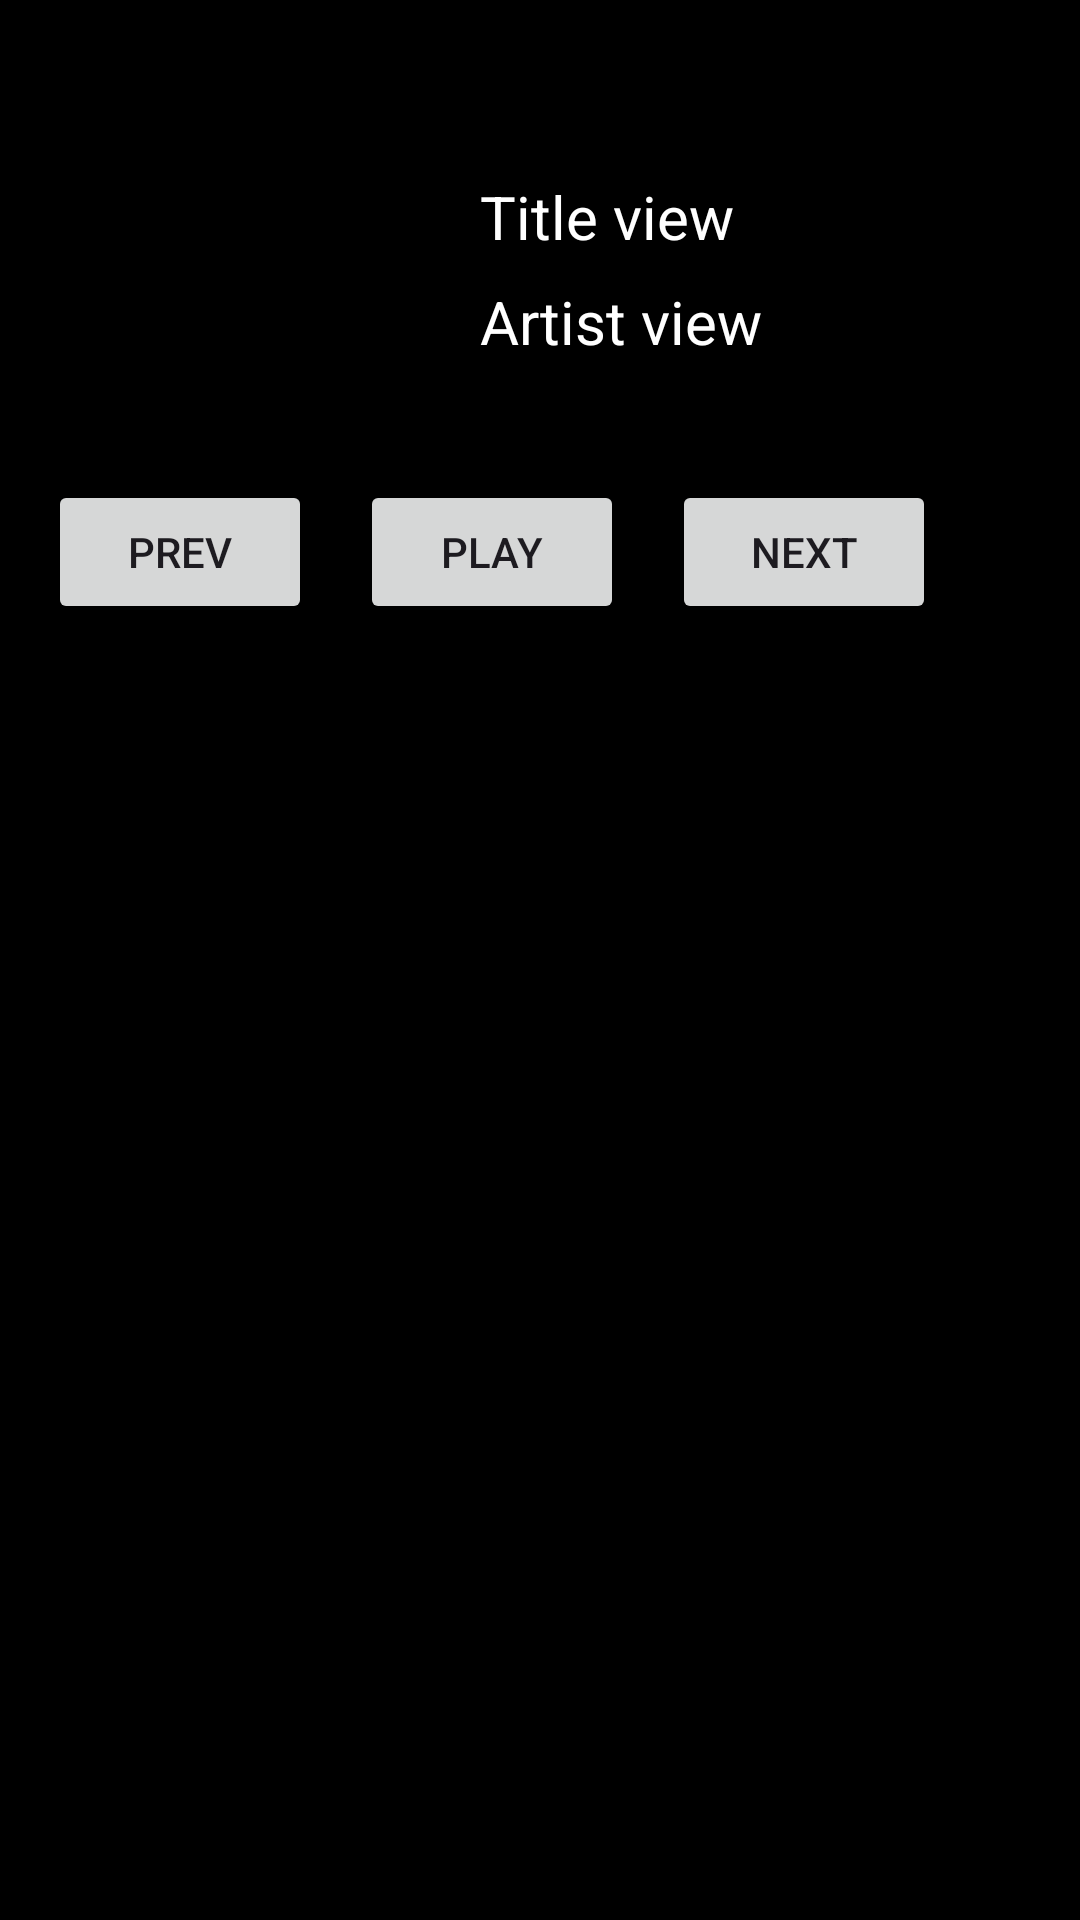

This screen was rendered from an Android layout file. Write that file and the resources it references.
<!-- AndroidManifest.xml: application theme Theme.CarProject -->
<!-- res/layout/fragment_music.xml -->
<?xml version="1.0" encoding="utf-8"?>
<androidx.constraintlayout.widget.ConstraintLayout xmlns:android="http://schemas.android.com/apk/res/android"
    xmlns:app="http://schemas.android.com/apk/res-auto"
    android:layout_width="match_parent"
    android:layout_height="match_parent"
    android:background="@color/black">

    <TextView
        android:id="@+id/titleTextView"
        android:layout_width="wrap_content"
        android:layout_height="wrap_content"
        android:layout_marginStart="16dp"
        android:layout_marginBottom="16dp"
        android:text="Title view"
        android:textColor="@color/white"
        android:textSize="20sp"
        app:layout_constraintBottom_toBottomOf="@+id/albumImageView"
        app:layout_constraintStart_toEndOf="@+id/albumImageView"
        app:layout_constraintTop_toTopOf="@+id/albumImageView" />

    <TextView
        android:id="@+id/artistTextView"
        android:layout_width="wrap_content"
        android:layout_height="wrap_content"
        android:layout_marginStart="16dp"
        android:layout_marginTop="8dp"
        android:text="Artist view"
        android:textColor="@color/white"
        android:textSize="20sp"
        app:layout_constraintStart_toEndOf="@+id/albumImageView"
        app:layout_constraintTop_toBottomOf="@+id/titleTextView" />

    <ImageView
        android:id="@+id/albumImageView"
        android:layout_width="128dp"
        android:layout_height="128dp"
        android:layout_marginStart="16dp"
        android:layout_marginTop="16dp"
        app:layout_constraintStart_toStartOf="parent"
        app:layout_constraintTop_toTopOf="parent"
        app:srcCompat="@drawable/ic_launcher_background" />

    <Button
        android:id="@+id/prevButton"
        android:layout_width="wrap_content"
        android:layout_height="wrap_content"
        android:layout_marginTop="16dp"
        android:text="Prev"
        app:layout_constraintStart_toStartOf="@+id/albumImageView"
        app:layout_constraintTop_toBottomOf="@+id/albumImageView" />

    <Button
        android:id="@+id/playButton"
        android:layout_width="wrap_content"
        android:layout_height="wrap_content"
        android:layout_marginStart="16dp"
        android:text="Play"
        app:layout_constraintBottom_toBottomOf="@+id/prevButton"
        app:layout_constraintStart_toEndOf="@+id/prevButton"
        app:layout_constraintTop_toTopOf="@+id/prevButton" />

    <Button
        android:id="@+id/nextButton"
        android:layout_width="wrap_content"
        android:layout_height="wrap_content"
        android:layout_marginStart="16dp"
        android:text="Next"
        app:layout_constraintBottom_toBottomOf="@+id/playButton"
        app:layout_constraintStart_toEndOf="@+id/playButton"
        app:layout_constraintTop_toTopOf="@+id/playButton" />

</androidx.constraintlayout.widget.ConstraintLayout>
<!-- resources referenced by this layout -->
<resources>
  <color name="black">#FF000000</color>
  <color name="white">#FFFFFFFF</color>
  <style name="Theme.CarProject" parent="Base.Theme.CarProject" />
  <style name="Base.Theme.CarProject" parent="Theme.Material3.DayNight.NoActionBar">
          
          
      </style>
</resources>
